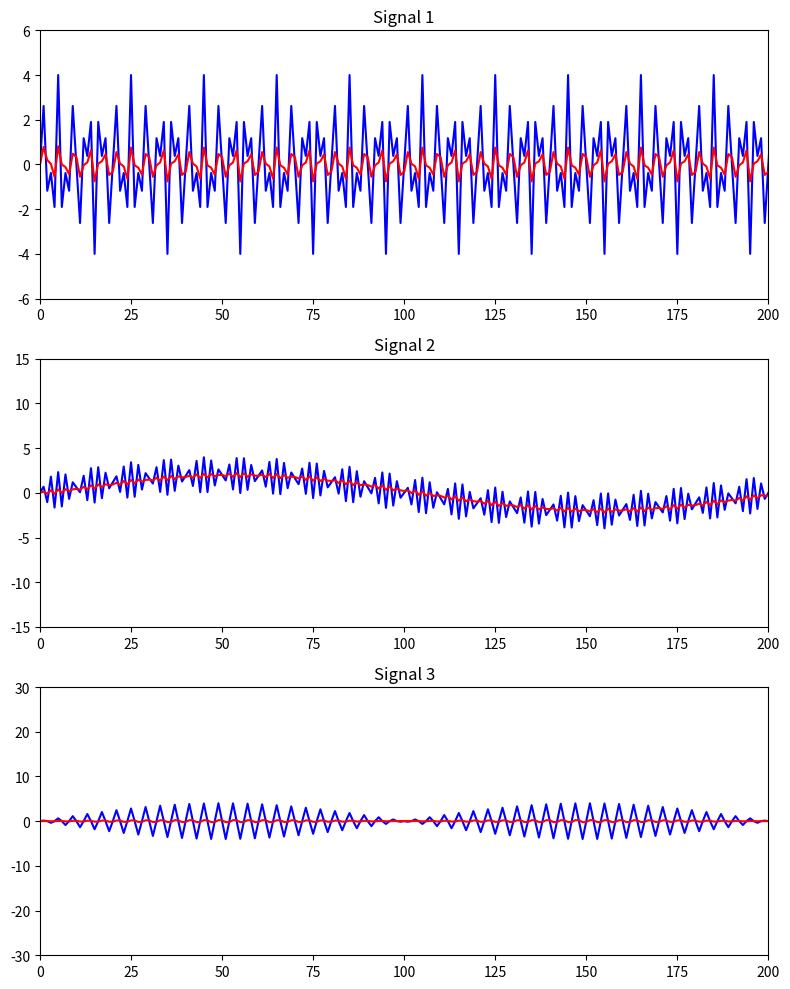

The matplotlib source for this figure:
import numpy as np
import matplotlib.pyplot as plt

FREQ_0 = 9000; FREQ_1 = 5000; FREQ_2 = 100
SAMPLE = 20000; S_RATE = 20000.0
nMAX = 20000

aW = [
    [2*np.sin(2*np.pi * FREQ_0 * i/S_RATE) for i in range(SAMPLE)],
    [2*np.sin(2*np.pi * FREQ_1 * i/S_RATE) for i in range(SAMPLE)],
    [2*np.sin(2*np.pi * FREQ_2 * i/S_RATE) for i in range(SAMPLE)]
]

aS = [
    np.array(aW[0]) + np.array(aW[1]),
    np.array(aW[0]) + np.array(aW[2]),
    np.array(aW[1]) * np.array(aW[2])
]

def Filter_Comp(aV, nA):
    aF = np.zeros(len(aV))
    aF[0] = aV[0]
    for i in range(1, nMAX):
        aF[i] = nA * aV[i] + (1.0 - nA) * aF[i - 1]
    return aF

aF1 = Filter_Comp(aS[0], 0.3)
aF2 = Filter_Comp(aS[1], 0.2)
aF3 = Filter_Comp(aS[2], 0.1)

plt.figure(figsize=(8, 10))

plt.subplot(3, 1, 1)
plt.plot(aS[0], color='blue')
plt.plot(aF1, color='red')
plt.title("Signal 1")
plt.ylim(-6, 6)
plt.xlim(0, 200)

plt.subplot(3, 1, 2)
plt.plot(aS[1], color='blue')
plt.plot(aF2, color='red')
plt.title("Signal 2")
plt.ylim(-15, 15)
plt.xlim(0, 200)

plt.subplot(3, 1, 3)
plt.plot(aS[2], color='blue')
plt.plot(aF3, color='red')
plt.title("Signal 3")
plt.ylim(-30, 30)
plt.xlim(0, 200)

plt.tight_layout()
plt.show()